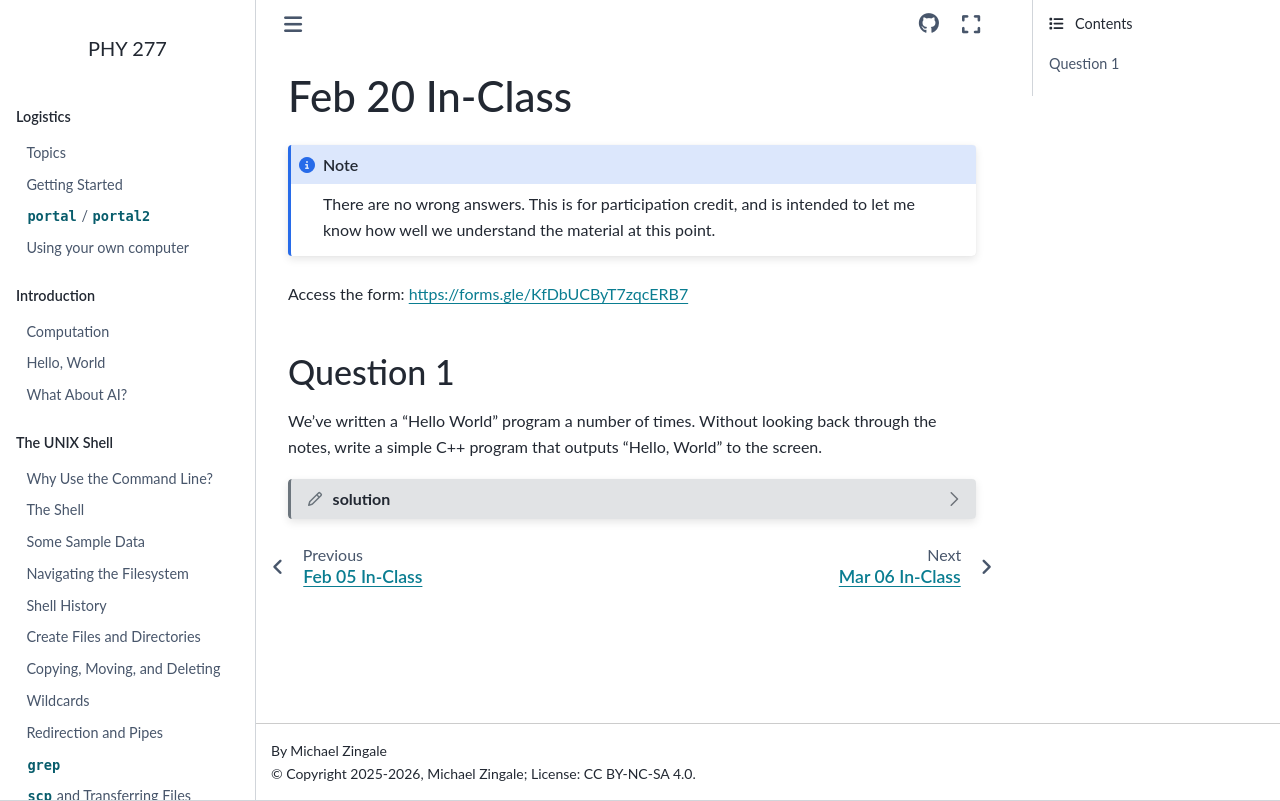

repository: zingale/phy277 · page: polls/2026-02-20.html · generator: sphinx

***************
Feb 20 In-Class
***************

.. note::

   There are no wrong answers.  This is for participation credit, and
   is intended to let me know how well we understand the material at
   this point.

Access the form: https://forms.gle/KfDbUCByT7zqcERB7

Question 1
==========

We've written a "Hello World" program a number of times.  Without
looking back through the notes, write a simple C++ program that
outputs "Hello, World" to the screen.

.. dropdown:: solution
   :color: muted
   :icon: pencil
   :animate: fade-in-slide-down


   Our basic "Hello, World" program is:

   .. code:: c++

      #include <iostream>

      int main() {
          std::cout << "Hello, World" << std::endl;
      }

   Some comments:

   * Statements end with semicolons
   * ``<<`` is the output stream operator, ``>>`` would be for input
   * ``echo`` is a Bash command, not C++
   * ``main`` has a type ``int``, we must specify that.
